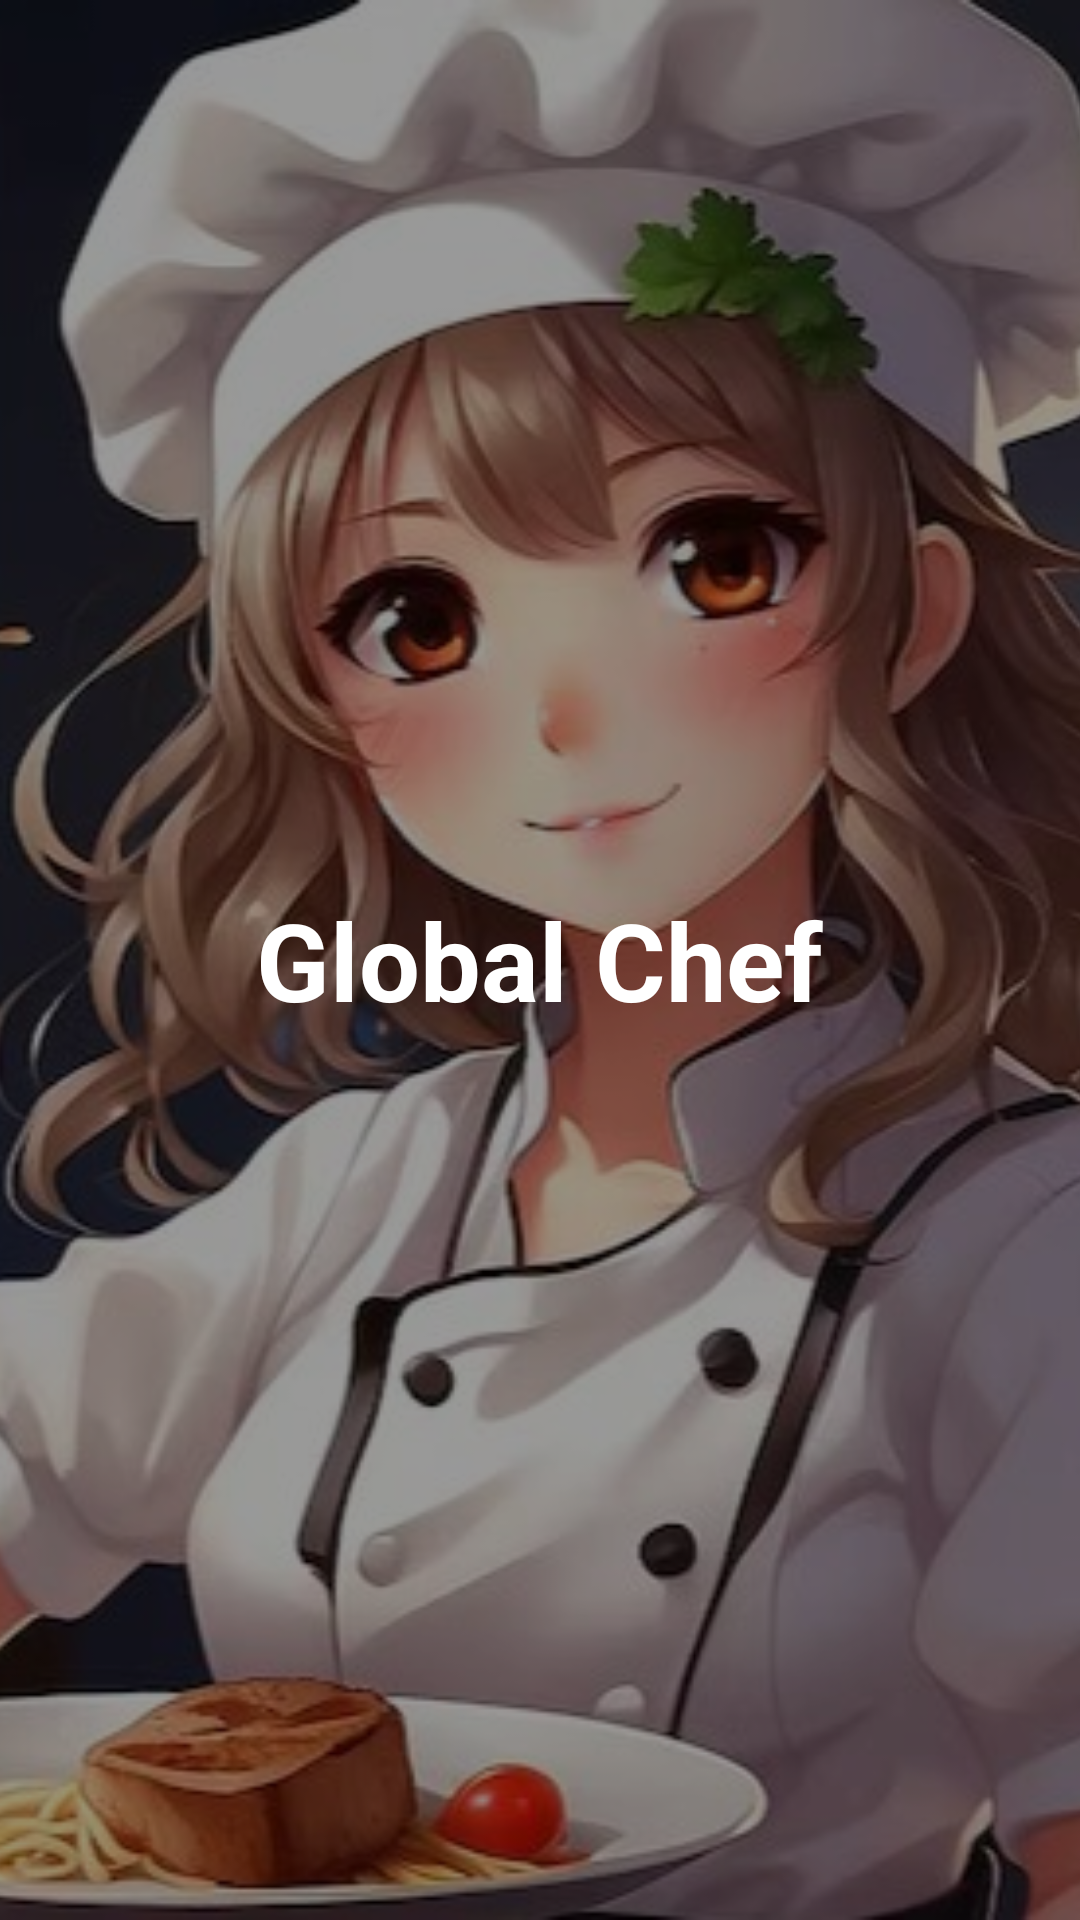

Layout XML and referenced resources for this Android screen:
<!-- AndroidManifest.xml: application theme Theme.GlobalChef -->
<!-- res/layout/activity_splash.xml -->
<?xml version="1.0" encoding="utf-8"?>
<RelativeLayout
    xmlns:android="http://schemas.android.com/apk/res/android"
    android:layout_width="match_parent"
    android:layout_height="match_parent">

    
    <ImageView
        android:id="@+id/imgSplash"
        android:layout_width="match_parent"
        android:layout_height="match_parent"
        android:scaleType="centerCrop"
        android:src="@drawable/splash_bg"
        android:contentDescription="Splash Background"/>

    
    <View
        android:layout_width="match_parent"
        android:layout_height="match_parent"
        android:background="#66000000"/>

    
    <TextView
        android:id="@+id/tvAppName"
        android:layout_width="wrap_content"
        android:layout_height="wrap_content"
        android:text="Global Chef"
        android:textSize="36sp"
        android:textStyle="bold"
        android:textColor="#FFFFFF"
        android:layout_centerInParent="true"/>

</RelativeLayout>
<!-- resources referenced by this layout -->
<resources>
  <!-- drawable splash_bg: jpg bitmap (drawable, 83550 bytes) -->
  <style name="Theme.GlobalChef" parent="Base.Theme.GlobalChef" />
  <style name="Base.Theme.GlobalChef" parent="Theme.Material3.DayNight.NoActionBar">
          
          
      </style>
</resources>
